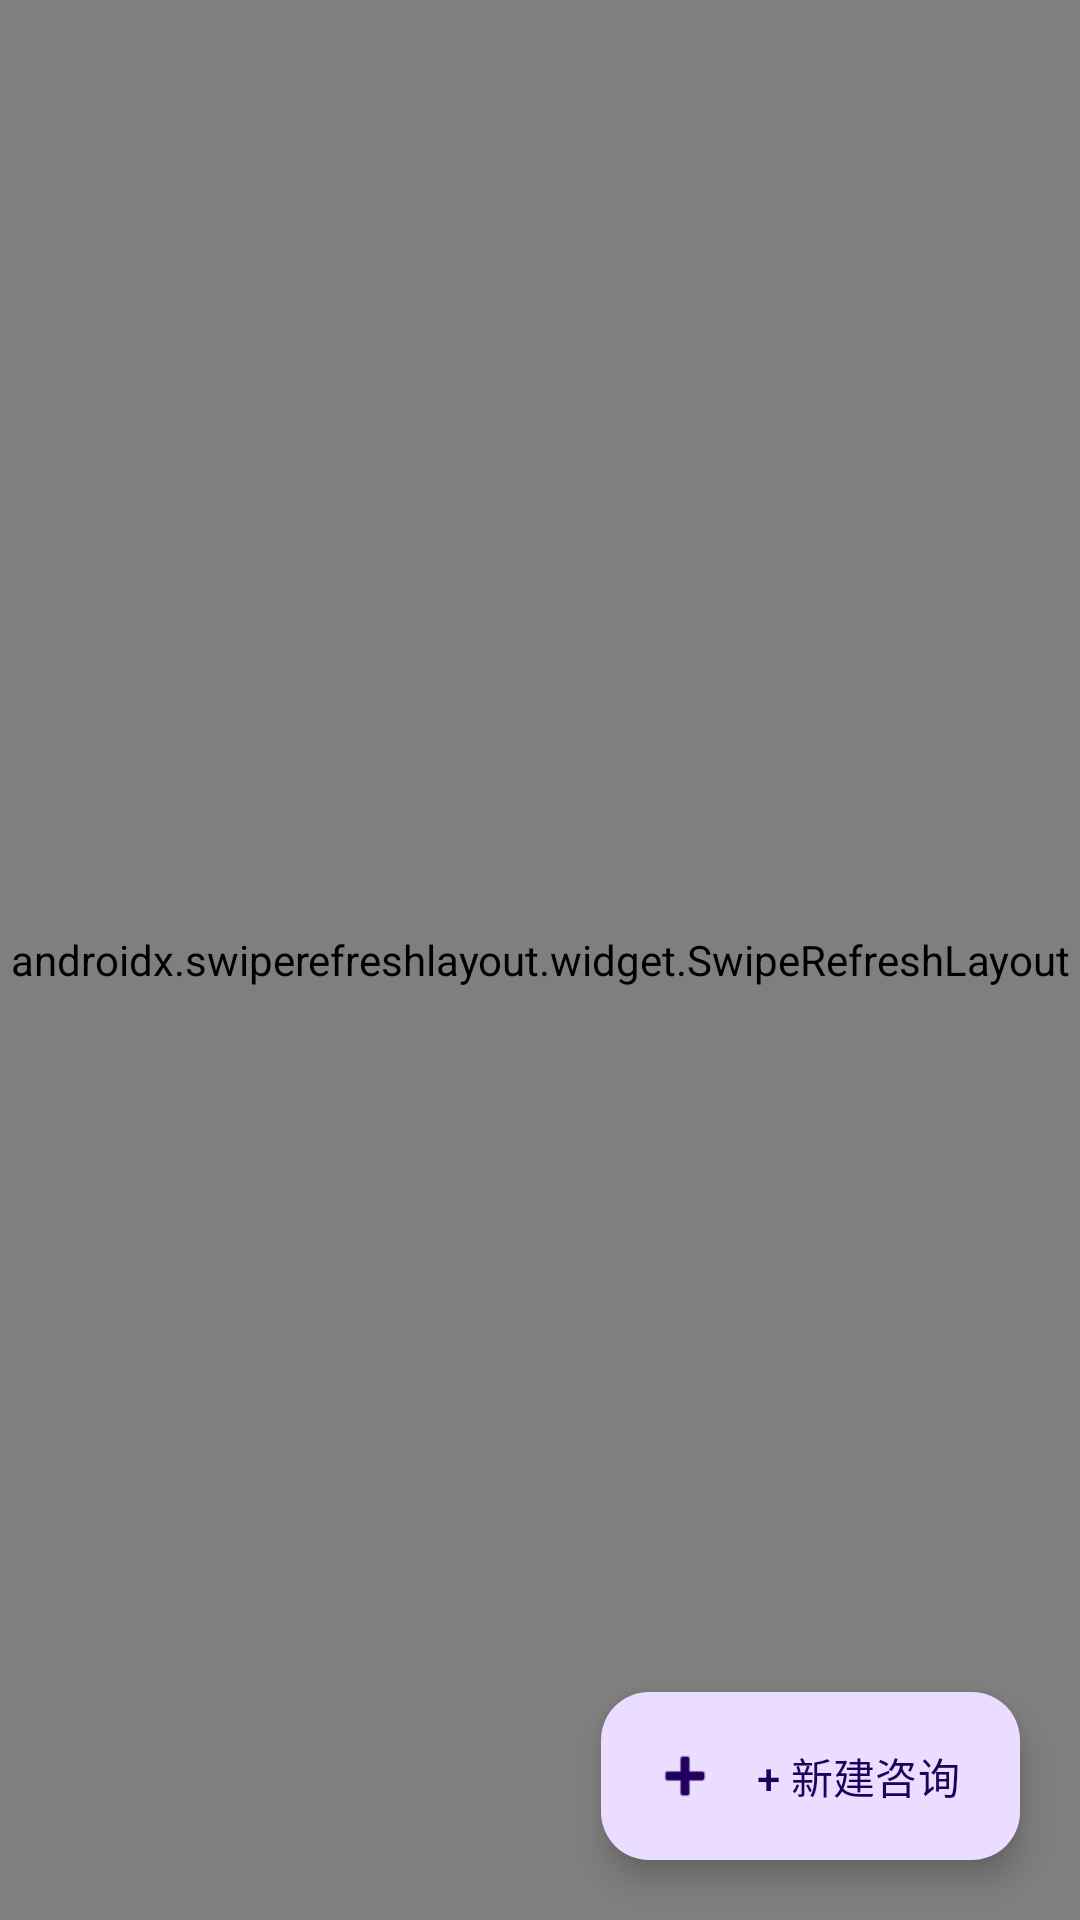

The Android layout XML behind this screen, and the referenced resources:
<!-- AndroidManifest.xml: application theme Theme.HealthMgmt -->
<!-- res/layout/fragment_consult.xml -->
<?xml version="1.0" encoding="utf-8"?>
<androidx.coordinatorlayout.widget.CoordinatorLayout xmlns:android="http://schemas.android.com/apk/res/android"
    xmlns:app="http://schemas.android.com/apk/res-auto"
    android:layout_width="match_parent"
    android:layout_height="match_parent"
    android:background="@color/bg_page">

    <androidx.swiperefreshlayout.widget.SwipeRefreshLayout
        android:id="@+id/swipe"
        android:layout_width="match_parent"
        android:layout_height="match_parent">

        <androidx.recyclerview.widget.RecyclerView
            android:id="@+id/rvConsultations"
            android:layout_width="match_parent"
            android:layout_height="match_parent"
            android:padding="8dp"
            android:clipToPadding="false" />
    </androidx.swiperefreshlayout.widget.SwipeRefreshLayout>

    <TextView
        android:id="@+id/tv_empty"
        android:layout_width="wrap_content"
        android:layout_height="wrap_content"
        android:layout_gravity="center"
        android:text="暂无咨询会话\n点击右下角 + 新建咨询"
        android:gravity="center"
        android:textSize="14sp"
        android:textColor="@color/text_secondary"
        android:visibility="gone" />

    <com.google.android.material.floatingactionbutton.ExtendedFloatingActionButton
        android:id="@+id/fabNew"
        android:layout_width="wrap_content"
        android:layout_height="wrap_content"
        android:layout_gravity="bottom|end"
        android:layout_margin="20dp"
        android:text="+ 新建咨询"
        app:icon="@android:drawable/ic_input_add" />
</androidx.coordinatorlayout.widget.CoordinatorLayout>
<!-- resources referenced by this layout -->
<resources>
  <color name="bg_page">#F5F7FA</color>
  <color name="text_secondary">#909399</color>
  <style name="Theme.HealthMgmt" parent="Theme.Material3.DayNight">
          <item name="colorPrimary">@color/primary</item>
          <item name="colorPrimaryVariant">@color/primary_dark</item>
          <item name="colorOnPrimary">@color/white</item>
          <item name="colorSecondary">@color/info</item>
          <item name="colorOnSecondary">@color/white</item>
          <item name="android:windowBackground">@color/bg_page</item>
          <item name="android:statusBarColor" tools:targetApi="lollipop">@color/primary</item>
      </style>
  <color name="primary">#67C23A</color>
  <color name="primary_dark">#529B2E</color>
  <color name="white">#FFFFFF</color>
  <color name="info">#909399</color>
</resources>
